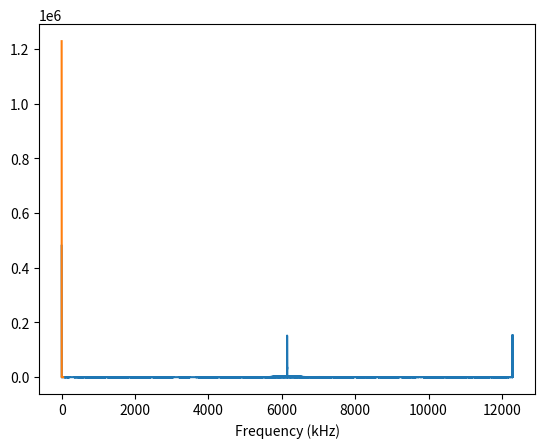

Here is the Python script that generated this plot:
#!/usr/bin/env python3

## Copyright (C) 2020,2021 Andrew Rogers
##
## This program is free software: you can redistribute it and/or modify
## it under the terms of the GNU General Public License as published by
## the Free Software Foundation, either version 3 of the License, or
## (at your option) any later version.
##
## This program is distributed in the hope that it will be useful,
## but WITHOUT ANY WARRANTY; without even the implied warranty of
## MERCHANTABILITY or FITNESS FOR A PARTICULAR PURPOSE. See the
## GNU General Public License for more details.
##
## You should have received a copy of the GNU General Public License
## along with this program; see the file COPYING. If not, see
## <https://www.gnu.org/licenses/>.

# A random binary sequence is used to dither an anologue signal such that it
# deviates above and below the threshold of a 1-bit ADC. An analogue high-pass
# filter is used to shape the PRBS into the high frequency part of the spectrum
# to avoid interference in the low frequency band of the measured signal.
#
#  +---------------+     +----------+
#  | Random binary |---->| Highpass |-----.
#  | Sequence gen  |     |  filter  |     |
#  +---------------+     +----------+     |
#                                         |
#  +---------------+     +----------+     v
#  |   DC offset   |---->| Lowpass  |--->(+)
#  | Sequence gen  |     |  filter  |     |
#  +---------------+     +----------+     v    +-----------+
#                                        (+)-->| Threshold |---> bitstream
#            +---------------+            ^    +-----------+
#            | Signal source |            |
#            |   eg. voice   |------------'
#            +---------------+
#
# DC offset can be adjusted by lowpass filtering a DC offset sequence. The DC
# offset is effectively a 1-bit DAC. In practice, the PRBS and DC sequence are
# interleaved

import numpy as np
import matplotlib.pyplot as plt
from scipy import signal

fs=192000*64; # I2S rate of Pi
duration=0.1;
N=int(fs*duration); # Number of sample in simulation

def mls(poly) :

	# Start with all ones (size determined from poly)
	reg = poly
	start = 0
	while reg > 0 :
		start = start | reg
		reg = reg >> 1
	seq = [0]*start

	done = False
	reg = start
	l=0
	while done == False :
		if reg & 1 :
			seq[l] = 1
			reg = (reg >> 1) ^ poly
		else :
			reg = reg >> 1
		if reg == start :
			done = True
		l=l+1
	return seq[0:l]

dither=mls(77794)
print(len(dither),2**17)

dither = np.array(dither)
dither = np.repeat(dither, np.ceil(N/len(dither)))
dither = dither[0:N]

# Example DC sequence, in practice this could come from a sigma delta loop.
dc = np.array([1,0,0,0,0,0,1])
dc = np.repeat(dc, np.ceil(N/len(dc)))
dc = dc[0:N]

# Create interleaved sequence
dout = np.zeros(len(dither) + len(dc))
dout[0::2] = dither
dout[1::2] = dc
dout=dout[0:N]

b,a=signal.butter(2,0.15,'highpass')
din = signal.lfilter(b,a,dout)

b,a=signal.butter(2,0.0001,'lowpass')
din += signal.lfilter(b,a,dout)

print(f'mean={np.mean(din)}')

ft = np.abs(np.fft.fft(din))
f = np.arange(0,N) * float(fs)/N/1000
plt.plot(f,ft)
plt.xlabel('Frequency (kHz)')
plt.show()

# Generate a sin signal with DC offset.
f=1000
sig=0.2+0.1*np.sin(2*np.pi*np.arange(0,N)*f/fs);

# Adder
y=sig+dither

# threshold or 1-bit ADC
y=2*(y>0)-1

ft = np.abs(np.fft.fft(y))
f = np.arange(0,int(N/300)) * float(fs)/N/1000
plt.plot(f,ft[0:len(f)])
plt.xlabel('Frequency (kHz)')
plt.show()

